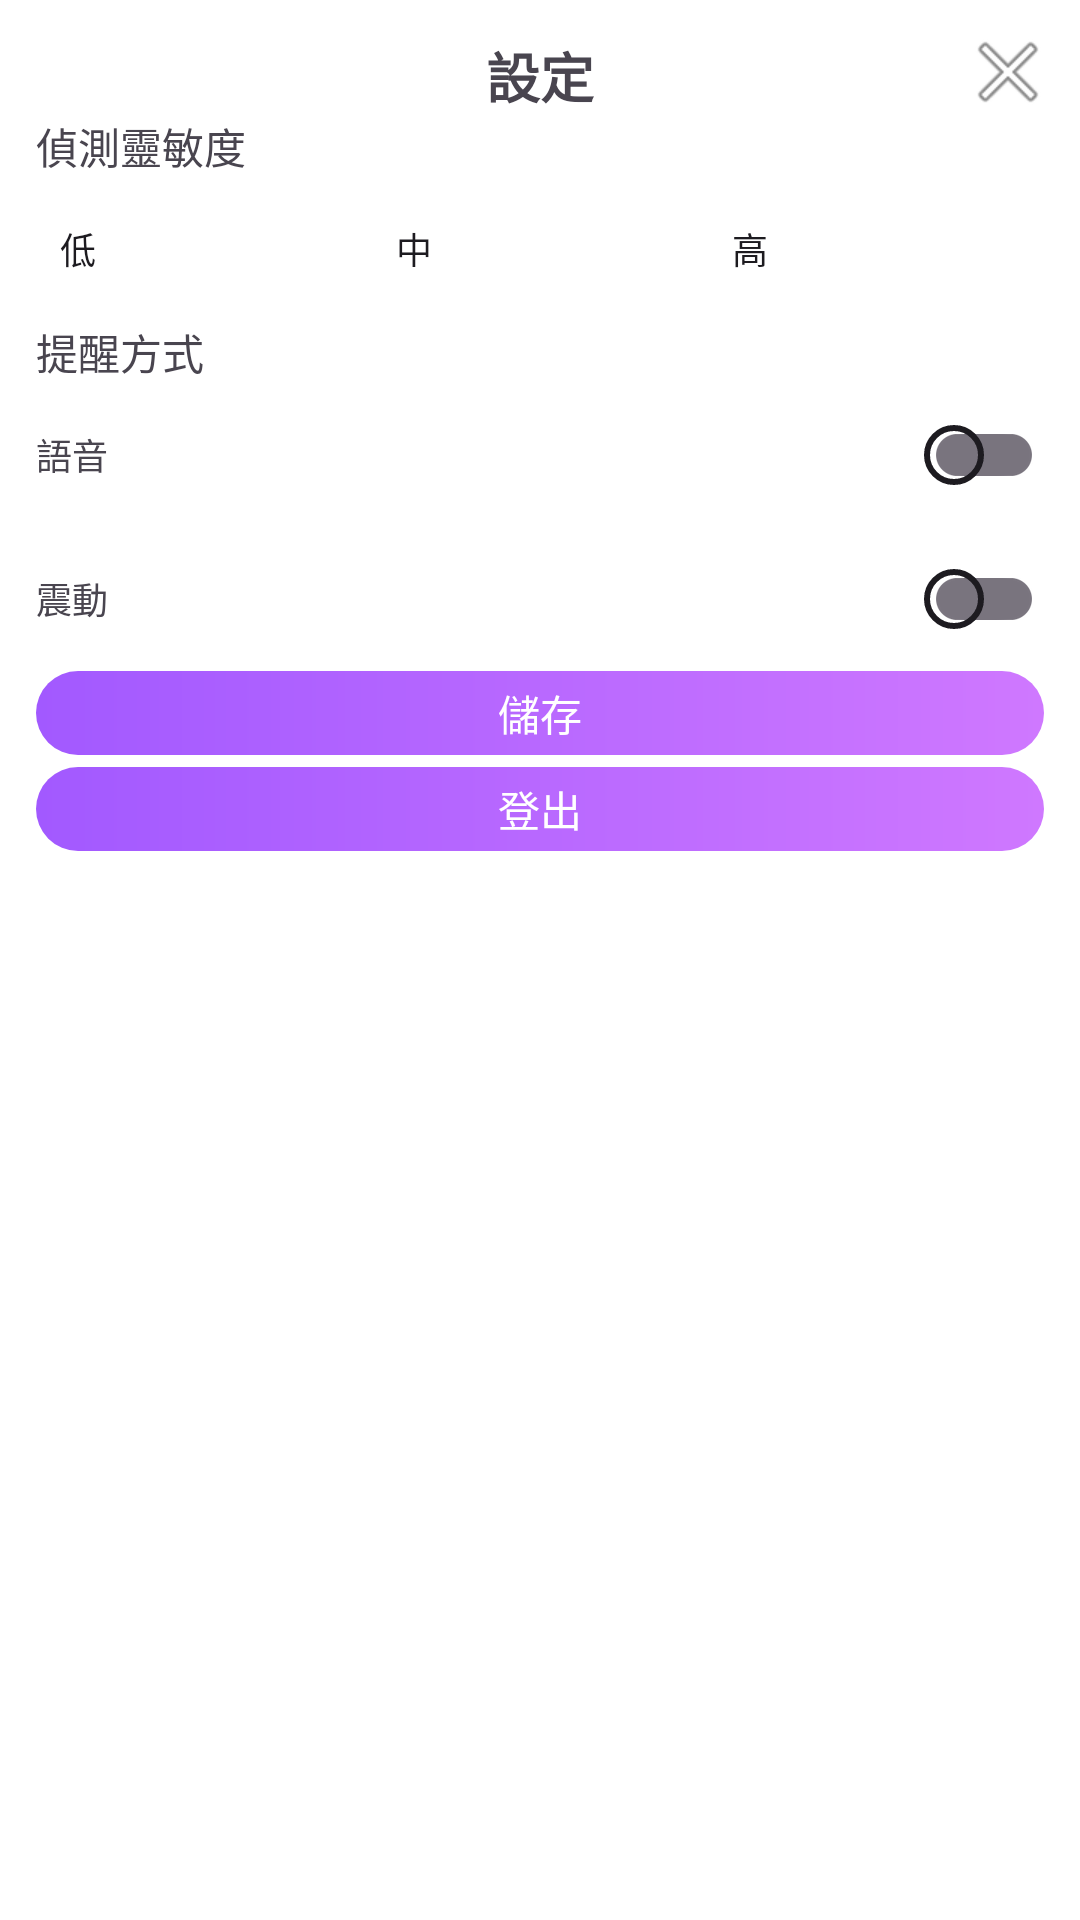

Layout XML and referenced resources for this Android screen:
<!-- AndroidManifest.xml: application theme Theme.Detect -->
<!-- res/layout/dialog_settings.xml -->
<?xml version="1.0" encoding="utf-8"?>
<ScrollView xmlns:android="http://schemas.android.com/apk/res/android"
    android:layout_width="match_parent"
    android:layout_height="match_parent"
    android:fillViewport="true"
    android:background="@android:color/white">

    <LinearLayout
        android:layout_width="match_parent"
        android:layout_height="wrap_content"
        android:orientation="vertical"
        android:padding="12dp">

        
        <RelativeLayout
            android:layout_width="match_parent"
            android:layout_height="wrap_content"
            android:paddingBottom="0dp">

            <TextView
                android:id="@+id/tvTitle"
                android:layout_width="wrap_content"
                android:layout_height="wrap_content"
                android:layout_centerHorizontal="true"
                android:text="設定"
                android:textSize="18dp"
                android:textStyle="bold" />

            <ImageButton
                android:id="@+id/btnCloseDialog"
                android:layout_width="24dp"
                android:layout_height="24dp"
                android:layout_alignParentEnd="true"
                android:background="?android:attr/selectableItemBackgroundBorderless"
                android:src="@android:drawable/ic_menu_close_clear_cancel"
                android:contentDescription="關閉" />
        </RelativeLayout>

        
        <TextView
            android:layout_width="wrap_content"
            android:layout_height="wrap_content"
            android:layout_marginBottom="0dp"
            android:text="偵測靈敏度"
            android:textSize="14dp" />

        <RadioGroup
            android:id="@+id/radioGroupSensitivity"
            android:layout_width="match_parent"
            android:layout_height="wrap_content"
            android:orientation="horizontal">

            <androidx.appcompat.widget.AppCompatRadioButton
                android:id="@+id/radioLow"
                android:layout_width="0dp"
                android:layout_height="wrap_content"
                android:layout_weight="1"
                android:button="@drawable/radio_gradient"
                android:text="低"
                android:textSize="12dp"
                android:padding="8dp" />


            <androidx.appcompat.widget.AppCompatRadioButton
                android:id="@+id/radioMedium"
                android:layout_width="0dp"
                android:layout_height="wrap_content"
                android:layout_weight="1"
                android:button="@drawable/radio_gradient"
                android:text="中"
                android:textSize="12dp"
                android:padding="8dp" />

            <androidx.appcompat.widget.AppCompatRadioButton
                android:id="@+id/radioHigh"
                android:layout_width="0dp"
                android:layout_height="wrap_content"
                android:layout_weight="1"
                android:button="@drawable/radio_gradient"
                android:text="高"
                android:textSize="12dp"
                android:padding="8dp" />
        </RadioGroup>

        
        <TextView
            android:layout_width="match_parent"
            android:layout_height="wrap_content"
            android:layout_marginTop="0dp"
            android:layout_marginBottom="0dp"
            android:text="提醒方式"
            android:textSize="14dp" />

        
        <LinearLayout
            android:layout_width="match_parent"
            android:layout_height="wrap_content"
            android:gravity="center_vertical"
            android:orientation="horizontal">

            <TextView
                android:layout_width="0dp"
                android:layout_height="wrap_content"
                android:layout_weight="1"
                android:textSize="12dp"
                android:text="語音" />

            <androidx.appcompat.widget.SwitchCompat
                android:id="@+id/switchVoice"
                android:layout_width="wrap_content"
                android:layout_height="wrap_content"
                android:thumb="@drawable/switch_thumb_gradient"
                android:track="@drawable/switch_track_gradient" />
        </LinearLayout>

        
        <LinearLayout
            android:layout_width="match_parent"
            android:layout_height="wrap_content"
            android:gravity="center_vertical"
            android:orientation="horizontal"
            android:layout_marginTop="0dp">

            <TextView
                android:layout_width="0dp"
                android:layout_height="wrap_content"
                android:layout_weight="1"
                android:textSize="12dp"
                android:text="震動" />

            <androidx.appcompat.widget.SwitchCompat
                android:id="@+id/switchVibration"
                android:layout_width="wrap_content"
                android:layout_height="wrap_content"
                android:thumb="@drawable/switch_thumb_gradient"
                android:track="@drawable/switch_track_gradient" />
        </LinearLayout>

        
        <androidx.appcompat.widget.AppCompatButton
            android:id="@+id/btnSave"
            android:layout_width="match_parent"
            android:layout_height="28dp"
            android:layout_marginTop="0dp"
            android:background="@drawable/gradient_button"
            android:backgroundTint="@null"
            android:stateListAnimator="@null"
            android:text="儲存"
            android:textColor="#FFFFFF"
            android:textSize="14dp" />

        <androidx.appcompat.widget.AppCompatButton
            android:id="@+id/btnLogout"
            android:layout_width="match_parent"
            android:layout_height="28dp"
            android:layout_marginTop="4dp"
            android:background="@drawable/gradient_button"
            android:backgroundTint="@null"
            android:stateListAnimator="@null"
            android:text="登出"
            android:textColor="#FFFFFF"
            android:textSize="14dp" />

    </LinearLayout>
</ScrollView>
<!-- resources referenced by this layout -->
<resources>
  <!-- drawable gradient_button (drawable) -->
  <?xml version="1.0" encoding="utf-8"?>
  <shape xmlns:android="http://schemas.android.com/apk/res/android"
      android:shape="rectangle">
      <gradient
          android:startColor="#A259FF"
          android:endColor="#CF78FF"
          android:angle="0" />
      <corners android:radius="18dp" />
  </shape>
  <!-- drawable switch_thumb_gradient (drawable) -->
  <?xml version="1.0" encoding="utf-8"?>
  <selector xmlns:android="http://schemas.android.com/apk/res/android">
      <item android:state_checked="true">
          <shape android:shape="oval">
              <gradient
                  android:startColor="#A259FF"
                  android:endColor="#CF78FF"
                  android:angle="0"/>
              <size android:width="20dp" android:height="20dp"/>
          </shape>
      </item>
      <item>
          <shape android:shape="oval">
              <solid android:color="@android:color/transparent"/>
              <stroke android:width="2dp" android:color="#CCCCCC"/>
              <size android:width="20dp" android:height="20dp"/>
          </shape>
      </item>
  </selector>
  <!-- drawable switch_track_gradient (drawable) -->
  <?xml version="1.0" encoding="utf-8"?>
  <shape xmlns:android="http://schemas.android.com/apk/res/android" android:shape="rectangle">
      <corners android:radius="16dp"/>
      <gradient
          android:startColor="#E0C3FC"
          android:endColor="#8EC5FC"
          android:angle="0"/>
      <size android:height="32dp"/>
  </shape>
  <style name="Theme.Detect" parent="Base.Theme.Detect" />
  <style name="Base.Theme.Detect" parent="Theme.Material3.DayNight.NoActionBar">
          
          
      </style>
</resources>
